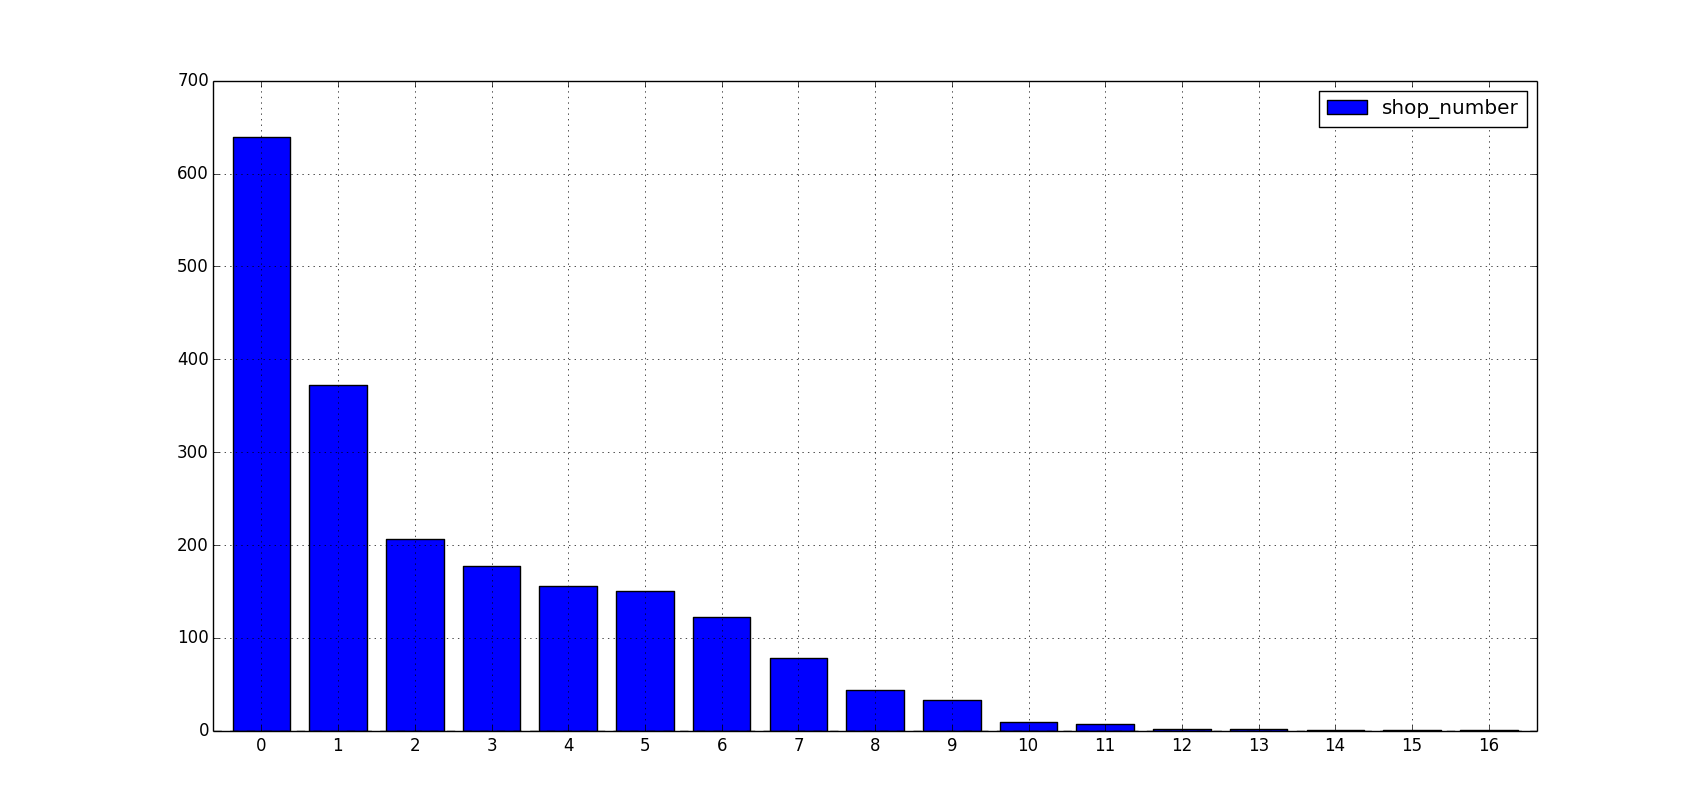

The file beside this chart, header and first rows:
, cate_2_name, shop_number
0, 快餐, 639
1, 超市, 372
2, 便利店, 206
3, 休闲茶饮, 177
4, 小吃, 156
5, 休闲食品, 150
6, 烘焙糕点, 122
7, 中餐, 78
8, 其他美食, 44
9, 火锅, 33
10, 烧烤, 9
11, 汤/粥/煲/砂锅/炖菜, 7
12, 网吧网咖, 2
13, 药店, 2
14, 美容美发, 1
15, 个人护理, 1
16, 本地购物, 1
